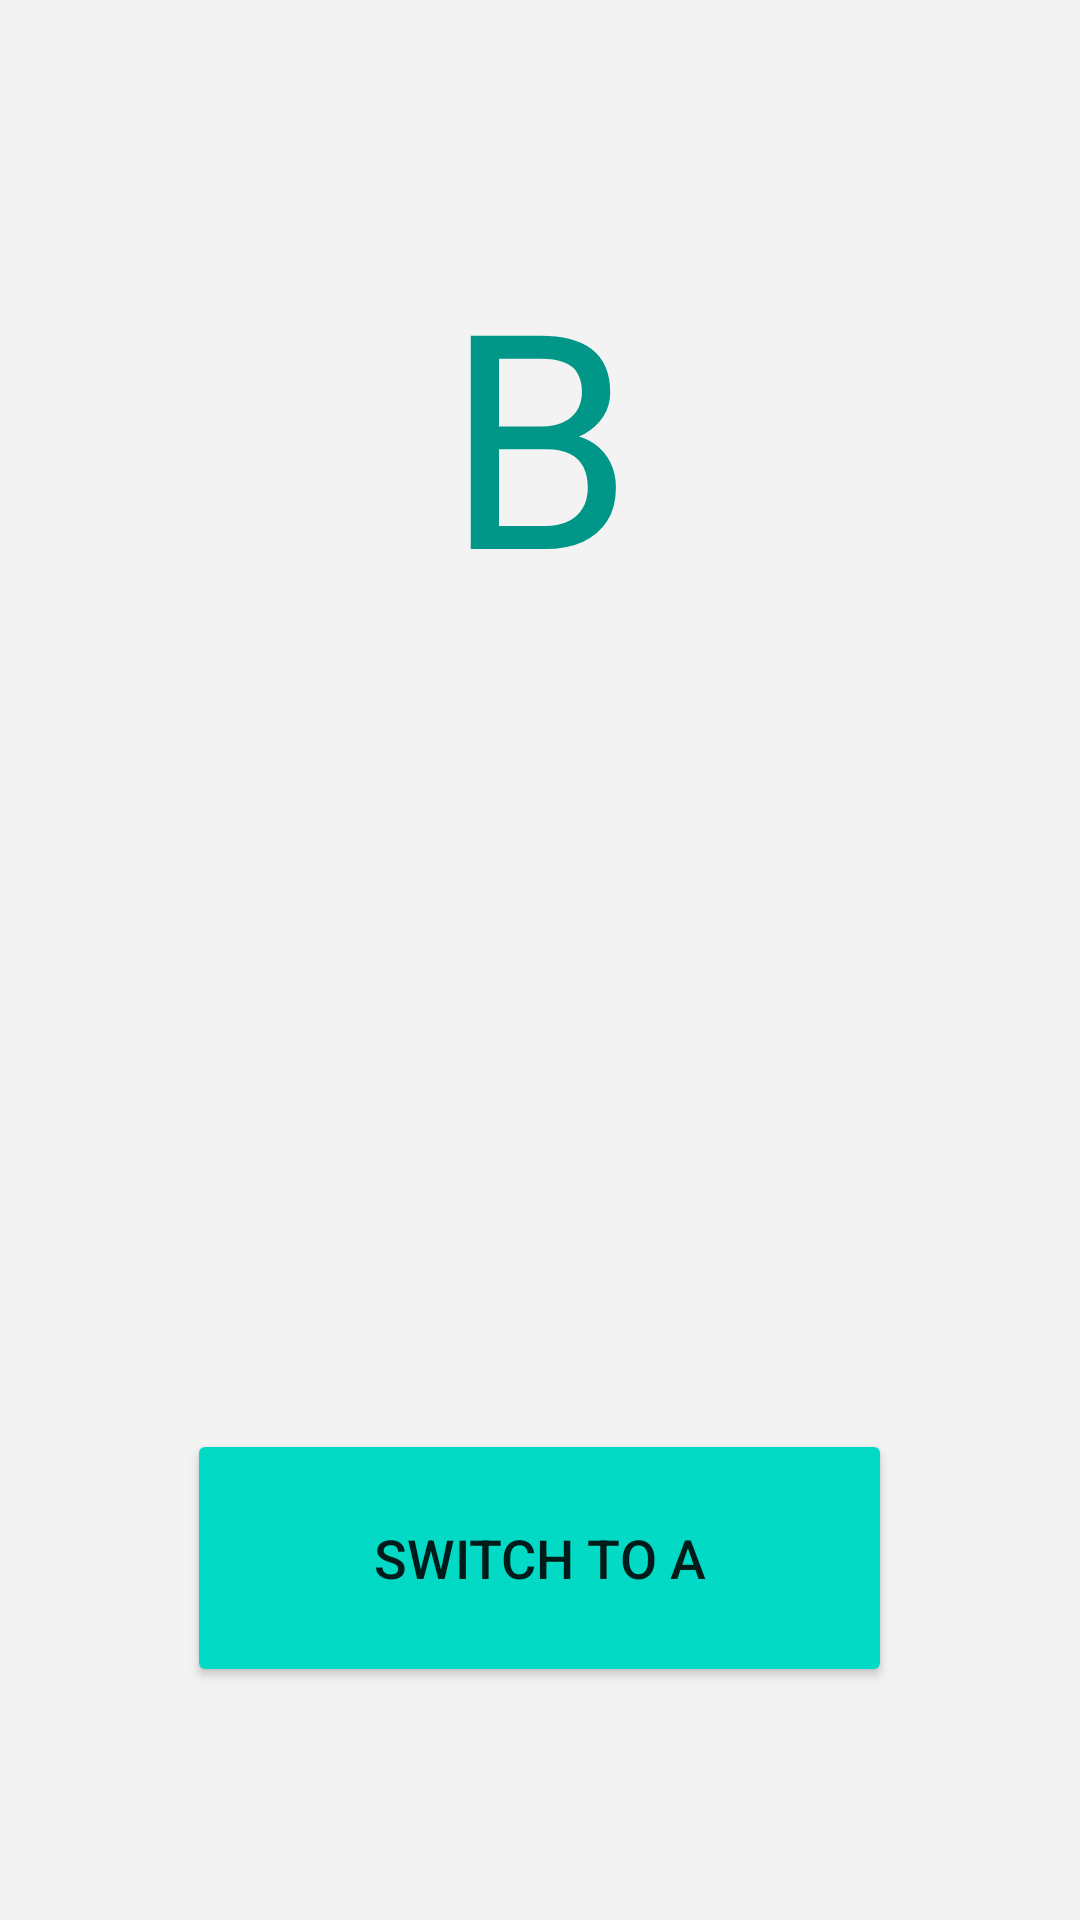

Reconstruct the res/layout file that produces this screen, plus the resources it refers to.
<!-- AndroidManifest.xml: application theme Theme.Android_14_Intent_Advanced -->
<!-- res/layout/activity_b.xml -->
<?xml version="1.0" encoding="utf-8"?>
<LinearLayout xmlns:android="http://schemas.android.com/apk/res/android"
    xmlns:app="http://schemas.android.com/apk/res-auto"
    xmlns:tools="http://schemas.android.com/tools"
    android:layout_width="match_parent"
    android:layout_height="match_parent"
    android:background="#F3F3F3"
    android:gravity="center"
    android:orientation="vertical"
    tools:context=".b">

    <TextView
        android:layout_width="wrap_content"
        android:layout_height="wrap_content"
        android:gravity="center"
        android:text="B"
        android:textColor="#009688"
        android:textSize="100sp"
        app:layout_constraintBottom_toBottomOf="parent"
        app:layout_constraintLeft_toLeftOf="parent"
        app:layout_constraintRight_toRightOf="parent"
        app:layout_constraintTop_toTopOf="parent" />

    <TextView
        android:layout_width="217dp"
        android:layout_height="266dp" />

    <Button
        android:id="@+id/btn_to_A"
        android:layout_width="235dp"
        android:layout_height="86dp"
        android:backgroundTint="@color/teal_200"
        android:paddingLeft="15dp"
        android:paddingTop="20dp"
        android:paddingRight="15dp"
        android:paddingBottom="20dp"
        android:text="Switch to A"
        android:textSize="18sp" />


</LinearLayout>
<!-- resources referenced by this layout -->
<resources>
  <style name="Theme.Android_14_Intent_Advanced" parent="Theme.MaterialComponents.DayNight.DarkActionBar">
          
          <item name="colorPrimary">@color/purple_500</item>
          <item name="colorPrimaryVariant">@color/purple_700</item>
          <item name="colorOnPrimary">@color/white</item>
          
          <item name="colorSecondary">@color/teal_200</item>
          <item name="colorSecondaryVariant">@color/teal_700</item>
          <item name="colorOnSecondary">@color/black</item>
          
          <item name="android:statusBarColor" tools:targetApi="l">?attr/colorPrimaryVariant</item>
          
      </style>
  <!-- not gathered from this repository: default colours our renderer supplied (Android Studio template values) -->
  <color name="purple_500">#FF6200EE</color>
  <color name="purple_700">#FF3700B3</color>
  <color name="teal_200">#FF03DAC5</color>
  <color name="teal_700">#FF018786</color>
  <color name="black">#FF000000</color>
  <color name="white">#FFFFFFFF</color>
</resources>
